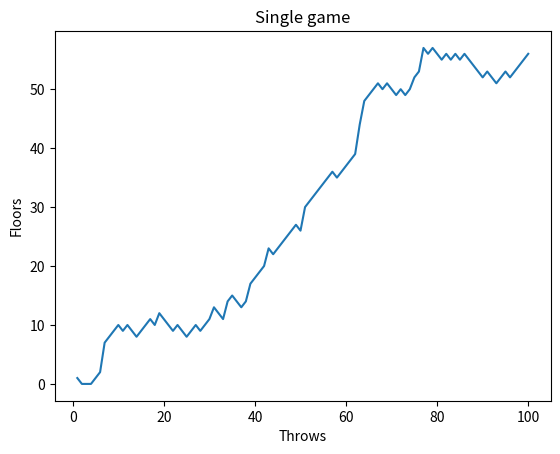

The matplotlib source for this figure:
from random import randint
from matplotlib import pyplot as plt

i = 0
move = 0
actualFloor = 0
xThrows = []
yFloor = []
while i < 100:
    i += 1
    resultDice = randint(1, 6)
    if resultDice == 1 or resultDice == 2:
        if actualFloor == 0:
            move = 0
        else:
            move = -1
    elif resultDice == 3 or resultDice == 4 or resultDice == 5:
        move = 1
    else:
        move = randint(1, 6)
    if actualFloor + move >= 101: actualFloor = 101
    else: actualFloor += move
    xThrows.append(i)
    yFloor.append(actualFloor)
if actualFloor >= 80: print("You win")
plt.title("Single game")
plt.xlabel("Throws")
plt.ylabel("Floors")
plt.plot(xThrows, yFloor)
plt.show()
